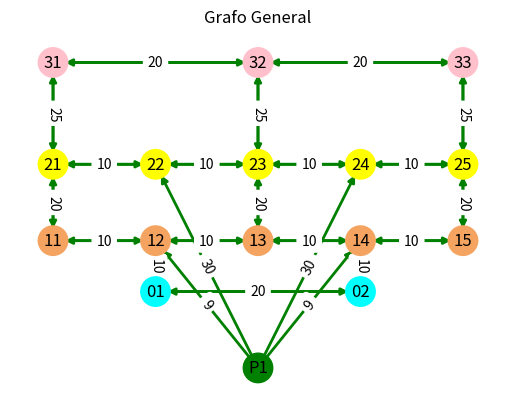

This figure's Python source: (Note: this script raises an exception after producing the figure.)
# coding=utf-8
try:
    import matplotlib.pyplot as plt
    from matplotlib.pyplot import ion

    
    

except:
    raise
 
import networkx as nx

import sys

#Variables para la ejecuccion del programa
rutaMasCorta = False
rutaMasRapida = False


#VARIABLES GLOBALES
FACTOR_SUBIDA_ESCALERAS = 0.79
FACTOR_BAJADA_ESCALERAS = 0.57
FACTOR_PLANOS = 1.56


#Habilita el modo interactivo en pyplot para poder mostrar y continuar
ion()

#Inicializar Grafo
G=nx.MultiDiGraph()

#Añadimos los nodos con su posicion

#Nodo puerta
G.add_node('P1', pos=(3, -0.5))

#Nodo del Nivel 0
G.add_node('01', pos=(2, 1))
G.add_node('02', pos=(4, 1))

#Nodo del Nivel 1
G.add_node('11', pos=(1, 2))
G.add_node('12', pos=(2, 2))
G.add_node('13', pos=(3, 2))
G.add_node('14', pos=(4, 2))
G.add_node('15', pos=(5, 2))

#Nodo del Nivel 2
G.add_node('21', pos=(1, 3.5))
G.add_node('22', pos=(2, 3.5))
G.add_node('23', pos=(3, 3.5))
G.add_node('24', pos=(4, 3.5))
G.add_node('25', pos=(5, 3.5))

#Nodo del Nivel 3
G.add_node('31', pos=(1, 5.5))
G.add_node('32', pos=(3, 5.5))
G.add_node('33', pos=(5, 5.5))







# Añadimos los enlaces con los pesos de cada uno y la etiqueta    (Esta parte se leera de un JSON y se rellenara sola)


#Los de la puerta
G.add_edge('P1','12',weight=9, label='', tipoEnlace = 'escalera', longitud = '9', inclinacion = '+', barandilla = '', ocupacion = '' )
G.add_edge('P1','14',weight=9, label='', tipoEnlace = 'escalera', longitud = '9', inclinacion = '+', barandilla = '', ocupacion = '' )
G.add_edge('P1','22',weight=30, label='', tipoEnlace = 'escalera', longitud = '30', inclinacion = '+', barandilla = '', ocupacion = '' )
G.add_edge('P1','24',weight=30, label='', tipoEnlace = 'escalera', longitud = '30', inclinacion = '+', barandilla = '', ocupacion = '' )

#Los del Nivel 0
G.add_edge('01','12',weight=10, label='', tipoEnlace = 'escalera', longitud = '10', inclinacion = '+', barandilla = '', ocupacion = '' )
G.add_edge('01','02',weight=20, label='', tipoEnlace = 'plano', longitud = '20', inclinacion = '', barandilla = '', ocupacion = '' )
G.add_edge('02','01',weight=20, label='', tipoEnlace = 'plano', longitud = '20', inclinacion = '', barandilla = '', ocupacion = '' )
G.add_edge('02','14',weight=10, label='', tipoEnlace = 'escalera', longitud = '10', inclinacion = '+', barandilla = '', ocupacion = '' )


#Los del Nivel 1
G.add_edge('11','12',weight=10, label='', tipoEnlace = 'plano', longitud = '10', inclinacion = '', barandilla = '', ocupacion = '' )
G.add_edge('11','21',weight=20, label='', tipoEnlace = 'escalera', longitud = '20', inclinacion = '+', barandilla = '', ocupacion = '' )

G.add_edge('12','01',weight=10, label='', tipoEnlace = 'escalera', longitud = '10', inclinacion = '-', barandilla = '', ocupacion = '' )
G.add_edge('12','11',weight=10, label='', tipoEnlace = 'plano', longitud = '10', inclinacion = '', barandilla = '', ocupacion = '' )
G.add_edge('12','13',weight=10, label='', tipoEnlace = 'plano', longitud = '10', inclinacion = '', barandilla = '', ocupacion = '' )

G.add_edge('13','12',weight=10, label='', tipoEnlace = 'plano', longitud = '10', inclinacion = '', barandilla = '', ocupacion = '' )
G.add_edge('13','14',weight=10, label='', tipoEnlace = 'plano', longitud = '10', inclinacion = '', barandilla = '', ocupacion = '' )
G.add_edge('13','23',weight=20, label='', tipoEnlace = 'escalera', longitud = '20', inclinacion = '+', barandilla = '', ocupacion = '' )

G.add_edge('14','02',weight=10, label='', tipoEnlace = 'escalera', longitud = '10', inclinacion = '-', barandilla = '', ocupacion = '' )
G.add_edge('14','13',weight=10, label='', tipoEnlace = 'plano', longitud = '10', inclinacion = '', barandilla = '', ocupacion = '' )
G.add_edge('14','15',weight=10, label='', tipoEnlace = 'plano', longitud = '10', inclinacion = '', barandilla = '', ocupacion = '' )

G.add_edge('15','14',weight=10, label='', tipoEnlace = 'plano', longitud = '10', inclinacion = '', barandilla = '', ocupacion = '' )
G.add_edge('15','25',weight=20, label='', tipoEnlace = 'escalera', longitud = '20', inclinacion = '+', barandilla = '', ocupacion = '' )



#Los del Nivel 2
G.add_edge('21','11',weight=20, label='', tipoEnlace = 'escalera', longitud = '20', inclinacion = '-', barandilla = '', ocupacion = '' )
G.add_edge('21','22',weight=10, label='', tipoEnlace = 'plano', longitud = '10', inclinacion = '', barandilla = '', ocupacion = '' )
G.add_edge('21','31',weight=25, label='', tipoEnlace = 'escalera', longitud = '25', inclinacion = '+', barandilla = '', ocupacion = '' )

G.add_edge('22','21',weight=10, label='', tipoEnlace = 'plano', longitud = '10', inclinacion = '', barandilla = '', ocupacion = '' )
G.add_edge('22','23',weight=10, label='', tipoEnlace = 'plano', longitud = '10', inclinacion = '', barandilla = '', ocupacion = '' )

G.add_edge('23','13',weight=20, label='', tipoEnlace = 'escalera', longitud = '20', inclinacion = '-', barandilla = '', ocupacion = '' )
G.add_edge('23','22',weight=10, label='', tipoEnlace = 'plano', longitud = '10', inclinacion = '', barandilla = '', ocupacion = '' )
G.add_edge('23','24',weight=10, label='', tipoEnlace = 'plano', longitud = '10', inclinacion = '', barandilla = '', ocupacion = '' )
G.add_edge('23','32',weight=25, label='', tipoEnlace = 'escalera', longitud = '25', inclinacion = '+', barandilla = '', ocupacion = '' )

G.add_edge('24','23',weight=10, label='', tipoEnlace = 'plano', longitud = '10', inclinacion = '', barandilla = '', ocupacion = '' )
G.add_edge('24','25',weight=10, label='', tipoEnlace = 'plano', longitud = '10', inclinacion = '', barandilla = '', ocupacion = '' )

G.add_edge('25','15',weight=20, label='', tipoEnlace = 'escalera', longitud = '20', inclinacion = '-', barandilla = '', ocupacion = '' )
G.add_edge('25','24',weight=10, label='', tipoEnlace = 'plano', longitud = '10', inclinacion = '', barandilla = '', ocupacion = '' )
G.add_edge('25','33',weight=25, label='', tipoEnlace = 'escalera', longitud = '25', inclinacion = '+', barandilla = '', ocupacion = '' )



#Los del Nivel 23
G.add_edge('31','21',weight=25, label='', tipoEnlace = 'escalera', longitud = '25', inclinacion = '-', barandilla = '', ocupacion = '' )
G.add_edge('31','32',weight=20, label='', tipoEnlace = 'plano', longitud = '20', inclinacion = '', barandilla = '', ocupacion = '' )

G.add_edge('32','23',weight=25, label='', tipoEnlace = 'escalera', longitud = '25', inclinacion = '-', barandilla = '', ocupacion = '' )
G.add_edge('32','31',weight=20, label='', tipoEnlace = 'plano', longitud = '20', inclinacion = '', barandilla = '', ocupacion = '' )
G.add_edge('32','33',weight=20, label='', tipoEnlace = 'plano', longitud = '20', inclinacion = '', barandilla = '', ocupacion = '' )

G.add_edge('33','25',weight=25, label='', tipoEnlace = 'escalera', longitud = '25', inclinacion = '-', barandilla = '', ocupacion = '' )
G.add_edge('33','32',weight=20, label='', tipoEnlace = 'plano', longitud = '20', inclinacion = '', barandilla = '', ocupacion = '' )




color_map = []
for node in G:
    if str(node)[0] == "0":
         #print("aqui 0")
         color_map.append('cyan')
    elif str(node) == 'P1':
        color_map.append('green')
    elif str(node)[0] == "1":
         #print("aqui 1")
         color_map.append('sandybrown')
    elif str(node)[0] == "2":
         #print("aqui 2")
         color_map.append('yellow')
    else :
         #print("aqui3")
         color_map.append('pink')



elarge=[(u,v) for (u,v,d) in G.edges(data=True) ] # solid edge

 
# Retrieve the positions from graph nodes and save to a dictionary
pos=nx.get_node_attributes(G,'pos')
# Draw nodes
nx.draw_networkx_nodes(G,pos,node_size=450, node_color=color_map)

 
# Draw edges
nx.draw_networkx_edges(G,pos,edgelist=elarge, width=2, edge_color='g')
 
# Draw node labels
nx.draw_networkx_labels(G,pos,font_size=12,font_family='sans-serif')
 
# Draw edge labels
edge_labels =dict([((u, v), d['weight']) 
                   for u, v, d in G.edges(data=True)])
 
nx.draw_networkx_edge_labels(G, pos, edge_labels=edge_labels)
 
plt.axis('off')
plt.title("Grafo General")

plt.get_current_fig_manager().canvas.set_window_title('Grafo General - Pelayo Tiesta')


plt.show()
plt.pause(1)


while True:
    
    #Pedimos que quire aplicar
    print ("")
    print ("¿Que algoritmo desea aplicar?")
    print ("    (1)    Ruta más corta.")
    print ("    (2)    Ruta más rapida.")
    print (" _________________________________")
    print ("    (E / END)    Salir.")
    print 
    seleccionado = input()
    if str(seleccionado) == '1':
        rutaMasCorta = True;
    elif str(seleccionado) == '2':
        rutaMasRapida = True;
    elif str(seleccionado).lower() == 'e' or str(seleccionado).lower() == 'end' : #Lower para ignorar que sea mayusculas o minusculas
        sys.exit()
    else:
        print("Error al seleccionar algoritmo.")
        
   
    
    if rutaMasCorta:    
        #print ("")
        #print ("Escriba el origen:")
        #origen = str(input())
        
        print ("")
        print ("Escriba el destino:")
        destino = str(input())
        #Checkeo de que esta en el grafo
        if destino not in G.nodes():
            print("El nodo no esta en el grafo")
        else:
            
            
            origen = 'P1'
            
            
            
            #Nueva ventana
            width1 = 9
            height1 = 9
            width_height_1 = (width1, height1)
            plt.figure(2,figsize=width_height_1)
            plt.figure(2).canvas.set_window_title('Ruta más rápida del nodo [' + origen + '] al [' + destino + ']' ) 
            
            elarge=[(u,v) for (u,v,d) in G.edges(data=True) ] # solid edge
            
             
            #Mismo grafico pero pintamos los nodos distinto
            # Retrieve the positions from graph nodes and save to a dictionary
            pos=nx.get_node_attributes(G,'pos')
            # Draw nodes
            nx.draw_networkx_nodes(G,pos,node_size=450, node_color=color_map)
            
             
            # Draw edges
            nx.draw_networkx_edges(G,pos,edgelist=elarge, width=2, edge_color='g')
             
            # Draw node labels
            nx.draw_networkx_labels(G,pos,font_size=12,font_family='sans-serif')
             
            # Draw edge labels
            edge_labels =dict([((u, v), d['weight']) 
                               for u, v, d in G.edges(data=True)])
             
            nx.draw_networkx_edge_labels(G, pos, edge_labels=edge_labels)
             
            plt.axis('off')
        
        

            
            #Dijkstra
            try:
                djk_Ruta = nx.dijkstra_path(G, source=origen, target=destino, weight=True)
            except nx.NetworkXNoPath:
                print("No existe ruta de: " + origen + " a " + destino)
                continue
            
            #Una vez obtenida la ruta más rapida, coloreamos los nodos seleccionados de color
            color_nodos_solucion = []
            for node in G:
                #Si esta en la ruta lo pinto de color 
                if str(node) in djk_Ruta:
                     color_nodos_solucion.append('lawngreen')
                else :
                     #print("aqui3")
                     color_nodos_solucion.append('grey')
                     
            
            
            nx.draw_networkx_nodes(G,pos,node_size=450, node_color=color_nodos_solucion)
            
            
            #plt.get_current_fig_manager().window.showMaximized()
            
            plt.text(0, -1.5, 'La ruta más corta recomendada desde [' + origen + '] hasta  [' + destino + '] es la ruta que pasa por los nodos: ' + str(djk_Ruta), style='italic',
                    bbox={'facecolor': 'red', 'alpha': 0.5, 'pad': 10})
            
            plt.ion()
            plt.show()

            plt.pause(1)
            
            
            
#______________________________________________________________________________________________________________________________________________________________________

    if rutaMasRapida: 
        
        """
         ****************  ALGORITMO DE RUTA MAS RAPIDA  ****************
         """
        
        print ("")
        print ("Escriba el destino:")
        destino = str(input())
        #Checkeo de que esta en el grafo
        if destino not in G.nodes():
            print("El nodo no esta en el grafo")
        else:
            
            origen = 'P1'
            
            
            
            #Nueva ventana
            width1 = 9
            height1 = 9
            width_height_1 = (width1, height1)
            plt.figure(3,figsize=width_height_1)
            plt.figure(3).canvas.set_window_title('Ruta más rápida del nodo [' + origen + '] al [' + destino + ']' ) 
            
            
            
            
            """
            ----------------------------------------------------------------------------------------------------------------------------------
            
            Se recorren los enlaces y se sustituye la distancia de este por el tiempo de rocorrerlo, en funcion de la formula:
            
                    tiempo_enlace = distancia_enlace / factor_subida_o_bajada
            
            (*) Donde factor_subida_o_bajada = FACTOR_SUBIDA_ESCALERAS o FACTOR_BAJADA_ESCALERAS o FACTOR_PLANOS
            
            ----------------------------------------------------------------------------------------------------------------------------------
            """
           
            for u, v, d in G.edges(data=True):
                if ( d['tipoEnlace'] == "escalera") and ( d['inclinacion'] == "+"  ):
                    d['weight'] = "{:.2f}".format( float( d['longitud'] ) / FACTOR_SUBIDA_ESCALERAS )
                elif ( d['tipoEnlace'] == "escalera" ) and ( d['inclinacion'] == "-"  ):
                    d['weight'] = "{:.2f}".format( float( d['longitud'] ) / FACTOR_BAJADA_ESCALERAS )
                else:
                    d['weight'] = "{:.2f}".format( float( d['longitud'] ) / FACTOR_PLANOS )
            
            
            
            
            
            
            
            elarge=[(u,v) for (u,v,d) in G.edges(data=True) ] # solid edge
            
             
            #Mismo grafico pero pintamos los nodos distinto
            # Retrieve the positions from graph nodes and save to a dictionary
            pos=nx.get_node_attributes(G,'pos')
            
            # Dibujamos los nodos del Grafo G
            nx.draw_networkx_nodes(G,pos,node_size=450, node_color=color_map)
            
             
            # Dibujamos los enlaces del Grafo G
            nx.draw_networkx_edges(G,pos,edgelist=elarge, width=2, edge_color='g', arrows = True)
             
            # Dibujamos los atributos del Grafo G
            nx.draw_networkx_labels(G,pos,font_size=12,font_family='sans-serif')
             
            
            
            
            
            # Cargamos el peso de los enlaces para poder mostarlo
            edge_labels =dict([((u, v), d['weight']) 
                               for u, v, d in G.edges(data=True)])
             
            nx.draw_networkx_edge_labels(G, pos, edge_labels=edge_labels)
             
            plt.axis('off')

            
      
            
            
            #Dijkstra
            try:
                djk_Ruta = nx.dijkstra_path(G, source=origen, target=destino, weight=True)
            except nx.NetworkXNoPath:
                print("No existe ruta de: " + origen + " a " + destino)
                continue
            
            
            #Una vez obtenida la ruta más rapida, coloreamos los nodos seleccionados de color
            color_nodos_solucion = []
            for node in G:
                #Si esta en la ruta lo pinto de color 
                if str(node) in djk_Ruta:
                     color_nodos_solucion.append('lawngreen')
                else :
                     #print("aqui3")
                     color_nodos_solucion.append('grey')
                     
            
            
            nx.draw_networkx_nodes(G,pos,node_size=450, node_color=color_nodos_solucion)
            
            
            #plt.get_current_fig_manager().window.showMaximized()
            
            plt.text(0, -1.5, 'La ruta más rapida recomendada desde [' + origen + '] hasta  [' + destino + '] es la ruta que pasa por los nodos: ' + str(djk_Ruta), style='italic',
                    bbox={'facecolor': 'red', 'alpha': 0.5, 'pad': 10})
            

            plt.ion()
            plt.show()

            plt.pause(1)
          
